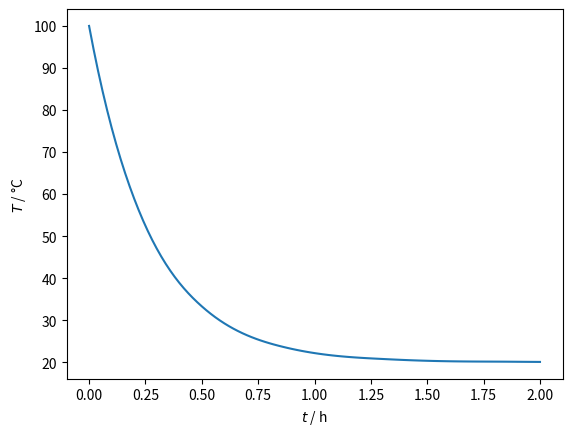

Write the Python code that produced this figure.
## 1) Import of all required modules
import numpy as np
from scipy.integrate import solve_ivp # sub-package integrate from scipy
import matplotlib.pyplot as plt
## 2) Definition of parameters
# values in SI units!
pi = np.pi
A = 1 # m^2, surface
m = 10 # kg, mass
cp = 2000 # J/kgK, heat capacity
T_Env = 20+273.15 # K, temperature of the environment
alpha = 20 # W/m^2K, heat transfer coefficient
tEnd = 2*3600 # s, end time
T_0 = np.array([100+273.15]) # K, Initial temperature (as array required by solver)
## 3) Definition of functions
def coolingCurve(t,T): # arguments t = time and T = temperature
    Qdot = alpha*A*(T-T_Env) # algebraic equation
    dTdt = - Qdot/cp/m # ordinary differential equations
    return dTdt # solution of the system of equations from lines 22 and 24
## 4) Configuration and call of solvers
tSpan = (0,tEnd) # tupel with initial and end time
tSteps = np.linspace(tSpan[0],tSpan[1],101)
# simulation results are saved in the vaiable sol
sol = solve_ivp(coolingCurve,tSpan,T_0,t_eval=tSteps)
# Assignemnt of simulation results separately
T = sol.y[0] # temperature as property y in sol
t = sol.t # time steps as property t in sol
## 5) Graphical representation of simulation results
fig, ax = plt.subplots() # create blank figure
ax.plot(t/3600,T-273.15) # plot values (Units!)
ax.set(ylabel='$T$ / °C')
ax.set(xlabel='$t$ / h')
plt.show
